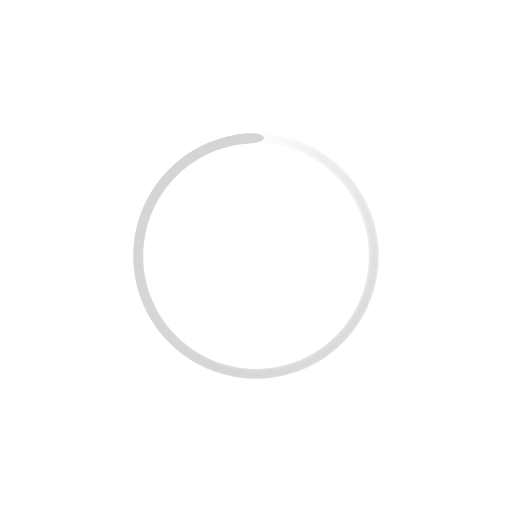
t = 0.00 s
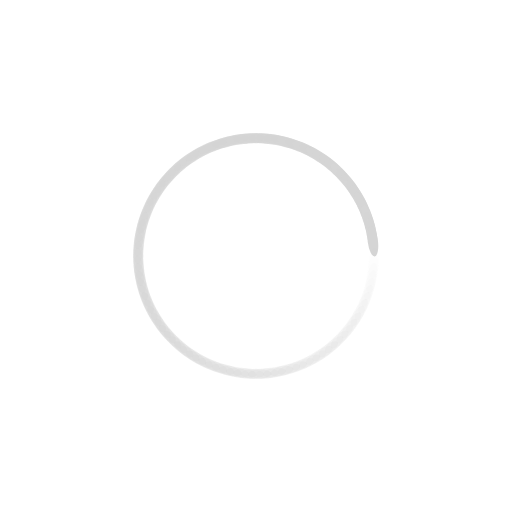
t = 0.16 s
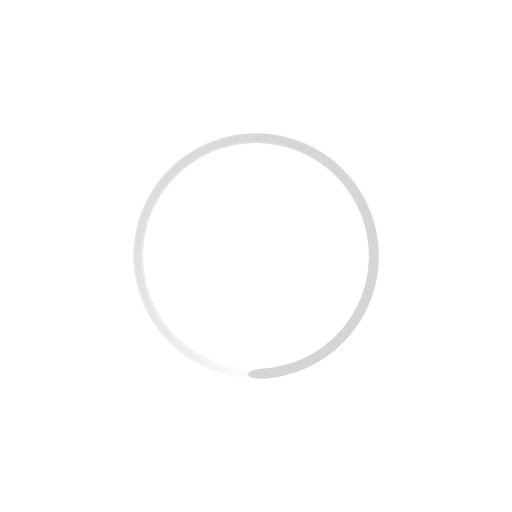
t = 0.32 s
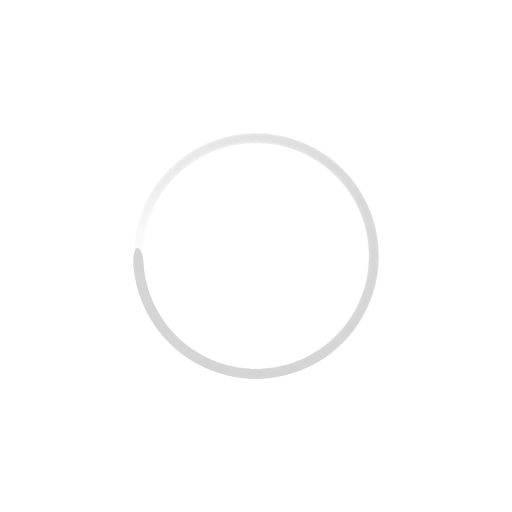
t = 0.48 s

The animated SVG that drew these frames (rendered in a browser with its animation timeline set to each time). Animation: 100 SMIL elements (animate=100); one cycle of 0.64 s, repeats indefinitely.

<?xml version="1.0" encoding="utf-8"?>
<svg xmlns="http://www.w3.org/2000/svg" xmlns:xlink="http://www.w3.org/1999/xlink" style="margin: auto; background: rgba(110, 110, 110, 0); display: block; shape-rendering: auto;" width="204px" height="204px" viewBox="0 0 100 100" preserveAspectRatio="xMidYMid">
<g transform="rotate(0 50 50)">
  <rect x="47" y="26" rx="3" ry="1" width="6" height="2" fill="#d5d5d5">
    <animate attributeName="opacity" values="1;0" keyTimes="0;1" dur="0.641025641025641s" begin="-0.6346153846153846s" repeatCount="indefinite"></animate>
  </rect>
</g><g transform="rotate(3.6 50 50)">
  <rect x="47" y="26" rx="3" ry="1" width="6" height="2" fill="#d5d5d5">
    <animate attributeName="opacity" values="1;0" keyTimes="0;1" dur="0.641025641025641s" begin="-0.6282051282051282s" repeatCount="indefinite"></animate>
  </rect>
</g><g transform="rotate(7.2 50 50)">
  <rect x="47" y="26" rx="3" ry="1" width="6" height="2" fill="#d5d5d5">
    <animate attributeName="opacity" values="1;0" keyTimes="0;1" dur="0.641025641025641s" begin="-0.6217948717948718s" repeatCount="indefinite"></animate>
  </rect>
</g><g transform="rotate(10.8 50 50)">
  <rect x="47" y="26" rx="3" ry="1" width="6" height="2" fill="#d5d5d5">
    <animate attributeName="opacity" values="1;0" keyTimes="0;1" dur="0.641025641025641s" begin="-0.6153846153846154s" repeatCount="indefinite"></animate>
  </rect>
</g><g transform="rotate(14.4 50 50)">
  <rect x="47" y="26" rx="3" ry="1" width="6" height="2" fill="#d5d5d5">
    <animate attributeName="opacity" values="1;0" keyTimes="0;1" dur="0.641025641025641s" begin="-0.6089743589743589s" repeatCount="indefinite"></animate>
  </rect>
</g><g transform="rotate(18 50 50)">
  <rect x="47" y="26" rx="3" ry="1" width="6" height="2" fill="#d5d5d5">
    <animate attributeName="opacity" values="1;0" keyTimes="0;1" dur="0.641025641025641s" begin="-0.6025641025641025s" repeatCount="indefinite"></animate>
  </rect>
</g><g transform="rotate(21.6 50 50)">
  <rect x="47" y="26" rx="3" ry="1" width="6" height="2" fill="#d5d5d5">
    <animate attributeName="opacity" values="1;0" keyTimes="0;1" dur="0.641025641025641s" begin="-0.5961538461538461s" repeatCount="indefinite"></animate>
  </rect>
</g><g transform="rotate(25.2 50 50)">
  <rect x="47" y="26" rx="3" ry="1" width="6" height="2" fill="#d5d5d5">
    <animate attributeName="opacity" values="1;0" keyTimes="0;1" dur="0.641025641025641s" begin="-0.5897435897435898s" repeatCount="indefinite"></animate>
  </rect>
</g><g transform="rotate(28.8 50 50)">
  <rect x="47" y="26" rx="3" ry="1" width="6" height="2" fill="#d5d5d5">
    <animate attributeName="opacity" values="1;0" keyTimes="0;1" dur="0.641025641025641s" begin="-0.5833333333333334s" repeatCount="indefinite"></animate>
  </rect>
</g><g transform="rotate(32.4 50 50)">
  <rect x="47" y="26" rx="3" ry="1" width="6" height="2" fill="#d5d5d5">
    <animate attributeName="opacity" values="1;0" keyTimes="0;1" dur="0.641025641025641s" begin="-0.5769230769230769s" repeatCount="indefinite"></animate>
  </rect>
</g><g transform="rotate(36 50 50)">
  <rect x="47" y="26" rx="3" ry="1" width="6" height="2" fill="#d5d5d5">
    <animate attributeName="opacity" values="1;0" keyTimes="0;1" dur="0.641025641025641s" begin="-0.5705128205128205s" repeatCount="indefinite"></animate>
  </rect>
</g><g transform="rotate(39.6 50 50)">
  <rect x="47" y="26" rx="3" ry="1" width="6" height="2" fill="#d5d5d5">
    <animate attributeName="opacity" values="1;0" keyTimes="0;1" dur="0.641025641025641s" begin="-0.5641025641025641s" repeatCount="indefinite"></animate>
  </rect>
</g><g transform="rotate(43.2 50 50)">
  <rect x="47" y="26" rx="3" ry="1" width="6" height="2" fill="#d5d5d5">
    <animate attributeName="opacity" values="1;0" keyTimes="0;1" dur="0.641025641025641s" begin="-0.5576923076923077s" repeatCount="indefinite"></animate>
  </rect>
</g><g transform="rotate(46.8 50 50)">
  <rect x="47" y="26" rx="3" ry="1" width="6" height="2" fill="#d5d5d5">
    <animate attributeName="opacity" values="1;0" keyTimes="0;1" dur="0.641025641025641s" begin="-0.5512820512820513s" repeatCount="indefinite"></animate>
  </rect>
</g><g transform="rotate(50.4 50 50)">
  <rect x="47" y="26" rx="3" ry="1" width="6" height="2" fill="#d5d5d5">
    <animate attributeName="opacity" values="1;0" keyTimes="0;1" dur="0.641025641025641s" begin="-0.5448717948717948s" repeatCount="indefinite"></animate>
  </rect>
</g><g transform="rotate(54 50 50)">
  <rect x="47" y="26" rx="3" ry="1" width="6" height="2" fill="#d5d5d5">
    <animate attributeName="opacity" values="1;0" keyTimes="0;1" dur="0.641025641025641s" begin="-0.5384615384615384s" repeatCount="indefinite"></animate>
  </rect>
</g><g transform="rotate(57.6 50 50)">
  <rect x="47" y="26" rx="3" ry="1" width="6" height="2" fill="#d5d5d5">
    <animate attributeName="opacity" values="1;0" keyTimes="0;1" dur="0.641025641025641s" begin="-0.532051282051282s" repeatCount="indefinite"></animate>
  </rect>
</g><g transform="rotate(61.2 50 50)">
  <rect x="47" y="26" rx="3" ry="1" width="6" height="2" fill="#d5d5d5">
    <animate attributeName="opacity" values="1;0" keyTimes="0;1" dur="0.641025641025641s" begin="-0.5256410256410257s" repeatCount="indefinite"></animate>
  </rect>
</g><g transform="rotate(64.8 50 50)">
  <rect x="47" y="26" rx="3" ry="1" width="6" height="2" fill="#d5d5d5">
    <animate attributeName="opacity" values="1;0" keyTimes="0;1" dur="0.641025641025641s" begin="-0.5192307692307693s" repeatCount="indefinite"></animate>
  </rect>
</g><g transform="rotate(68.4 50 50)">
  <rect x="47" y="26" rx="3" ry="1" width="6" height="2" fill="#d5d5d5">
    <animate attributeName="opacity" values="1;0" keyTimes="0;1" dur="0.641025641025641s" begin="-0.5128205128205128s" repeatCount="indefinite"></animate>
  </rect>
</g><g transform="rotate(72 50 50)">
  <rect x="47" y="26" rx="3" ry="1" width="6" height="2" fill="#d5d5d5">
    <animate attributeName="opacity" values="1;0" keyTimes="0;1" dur="0.641025641025641s" begin="-0.5064102564102564s" repeatCount="indefinite"></animate>
  </rect>
</g><g transform="rotate(75.6 50 50)">
  <rect x="47" y="26" rx="3" ry="1" width="6" height="2" fill="#d5d5d5">
    <animate attributeName="opacity" values="1;0" keyTimes="0;1" dur="0.641025641025641s" begin="-0.5s" repeatCount="indefinite"></animate>
  </rect>
</g><g transform="rotate(79.2 50 50)">
  <rect x="47" y="26" rx="3" ry="1" width="6" height="2" fill="#d5d5d5">
    <animate attributeName="opacity" values="1;0" keyTimes="0;1" dur="0.641025641025641s" begin="-0.4935897435897436s" repeatCount="indefinite"></animate>
  </rect>
</g><g transform="rotate(82.8 50 50)">
  <rect x="47" y="26" rx="3" ry="1" width="6" height="2" fill="#d5d5d5">
    <animate attributeName="opacity" values="1;0" keyTimes="0;1" dur="0.641025641025641s" begin="-0.48717948717948717s" repeatCount="indefinite"></animate>
  </rect>
</g><g transform="rotate(86.4 50 50)">
  <rect x="47" y="26" rx="3" ry="1" width="6" height="2" fill="#d5d5d5">
    <animate attributeName="opacity" values="1;0" keyTimes="0;1" dur="0.641025641025641s" begin="-0.4807692307692308s" repeatCount="indefinite"></animate>
  </rect>
</g><g transform="rotate(90 50 50)">
  <rect x="47" y="26" rx="3" ry="1" width="6" height="2" fill="#d5d5d5">
    <animate attributeName="opacity" values="1;0" keyTimes="0;1" dur="0.641025641025641s" begin="-0.47435897435897434s" repeatCount="indefinite"></animate>
  </rect>
</g><g transform="rotate(93.6 50 50)">
  <rect x="47" y="26" rx="3" ry="1" width="6" height="2" fill="#d5d5d5">
    <animate attributeName="opacity" values="1;0" keyTimes="0;1" dur="0.641025641025641s" begin="-0.46794871794871795s" repeatCount="indefinite"></animate>
  </rect>
</g><g transform="rotate(97.2 50 50)">
  <rect x="47" y="26" rx="3" ry="1" width="6" height="2" fill="#d5d5d5">
    <animate attributeName="opacity" values="1;0" keyTimes="0;1" dur="0.641025641025641s" begin="-0.46153846153846156s" repeatCount="indefinite"></animate>
  </rect>
</g><g transform="rotate(100.8 50 50)">
  <rect x="47" y="26" rx="3" ry="1" width="6" height="2" fill="#d5d5d5">
    <animate attributeName="opacity" values="1;0" keyTimes="0;1" dur="0.641025641025641s" begin="-0.4551282051282051s" repeatCount="indefinite"></animate>
  </rect>
</g><g transform="rotate(104.4 50 50)">
  <rect x="47" y="26" rx="3" ry="1" width="6" height="2" fill="#d5d5d5">
    <animate attributeName="opacity" values="1;0" keyTimes="0;1" dur="0.641025641025641s" begin="-0.44871794871794873s" repeatCount="indefinite"></animate>
  </rect>
</g><g transform="rotate(108 50 50)">
  <rect x="47" y="26" rx="3" ry="1" width="6" height="2" fill="#d5d5d5">
    <animate attributeName="opacity" values="1;0" keyTimes="0;1" dur="0.641025641025641s" begin="-0.4423076923076923s" repeatCount="indefinite"></animate>
  </rect>
</g><g transform="rotate(111.6 50 50)">
  <rect x="47" y="26" rx="3" ry="1" width="6" height="2" fill="#d5d5d5">
    <animate attributeName="opacity" values="1;0" keyTimes="0;1" dur="0.641025641025641s" begin="-0.4358974358974359s" repeatCount="indefinite"></animate>
  </rect>
</g><g transform="rotate(115.2 50 50)">
  <rect x="47" y="26" rx="3" ry="1" width="6" height="2" fill="#d5d5d5">
    <animate attributeName="opacity" values="1;0" keyTimes="0;1" dur="0.641025641025641s" begin="-0.42948717948717946s" repeatCount="indefinite"></animate>
  </rect>
</g><g transform="rotate(118.8 50 50)">
  <rect x="47" y="26" rx="3" ry="1" width="6" height="2" fill="#d5d5d5">
    <animate attributeName="opacity" values="1;0" keyTimes="0;1" dur="0.641025641025641s" begin="-0.4230769230769231s" repeatCount="indefinite"></animate>
  </rect>
</g><g transform="rotate(122.4 50 50)">
  <rect x="47" y="26" rx="3" ry="1" width="6" height="2" fill="#d5d5d5">
    <animate attributeName="opacity" values="1;0" keyTimes="0;1" dur="0.641025641025641s" begin="-0.4166666666666667s" repeatCount="indefinite"></animate>
  </rect>
</g><g transform="rotate(126 50 50)">
  <rect x="47" y="26" rx="3" ry="1" width="6" height="2" fill="#d5d5d5">
    <animate attributeName="opacity" values="1;0" keyTimes="0;1" dur="0.641025641025641s" begin="-0.41025641025641024s" repeatCount="indefinite"></animate>
  </rect>
</g><g transform="rotate(129.6 50 50)">
  <rect x="47" y="26" rx="3" ry="1" width="6" height="2" fill="#d5d5d5">
    <animate attributeName="opacity" values="1;0" keyTimes="0;1" dur="0.641025641025641s" begin="-0.40384615384615385s" repeatCount="indefinite"></animate>
  </rect>
</g><g transform="rotate(133.2 50 50)">
  <rect x="47" y="26" rx="3" ry="1" width="6" height="2" fill="#d5d5d5">
    <animate attributeName="opacity" values="1;0" keyTimes="0;1" dur="0.641025641025641s" begin="-0.3974358974358974s" repeatCount="indefinite"></animate>
  </rect>
</g><g transform="rotate(136.8 50 50)">
  <rect x="47" y="26" rx="3" ry="1" width="6" height="2" fill="#d5d5d5">
    <animate attributeName="opacity" values="1;0" keyTimes="0;1" dur="0.641025641025641s" begin="-0.391025641025641s" repeatCount="indefinite"></animate>
  </rect>
</g><g transform="rotate(140.4 50 50)">
  <rect x="47" y="26" rx="3" ry="1" width="6" height="2" fill="#d5d5d5">
    <animate attributeName="opacity" values="1;0" keyTimes="0;1" dur="0.641025641025641s" begin="-0.38461538461538464s" repeatCount="indefinite"></animate>
  </rect>
</g><g transform="rotate(144 50 50)">
  <rect x="47" y="26" rx="3" ry="1" width="6" height="2" fill="#d5d5d5">
    <animate attributeName="opacity" values="1;0" keyTimes="0;1" dur="0.641025641025641s" begin="-0.3782051282051282s" repeatCount="indefinite"></animate>
  </rect>
</g><g transform="rotate(147.6 50 50)">
  <rect x="47" y="26" rx="3" ry="1" width="6" height="2" fill="#d5d5d5">
    <animate attributeName="opacity" values="1;0" keyTimes="0;1" dur="0.641025641025641s" begin="-0.3717948717948718s" repeatCount="indefinite"></animate>
  </rect>
</g><g transform="rotate(151.2 50 50)">
  <rect x="47" y="26" rx="3" ry="1" width="6" height="2" fill="#d5d5d5">
    <animate attributeName="opacity" values="1;0" keyTimes="0;1" dur="0.641025641025641s" begin="-0.36538461538461536s" repeatCount="indefinite"></animate>
  </rect>
</g><g transform="rotate(154.8 50 50)">
  <rect x="47" y="26" rx="3" ry="1" width="6" height="2" fill="#d5d5d5">
    <animate attributeName="opacity" values="1;0" keyTimes="0;1" dur="0.641025641025641s" begin="-0.358974358974359s" repeatCount="indefinite"></animate>
  </rect>
</g><g transform="rotate(158.4 50 50)">
  <rect x="47" y="26" rx="3" ry="1" width="6" height="2" fill="#d5d5d5">
    <animate attributeName="opacity" values="1;0" keyTimes="0;1" dur="0.641025641025641s" begin="-0.3525641025641026s" repeatCount="indefinite"></animate>
  </rect>
</g><g transform="rotate(162 50 50)">
  <rect x="47" y="26" rx="3" ry="1" width="6" height="2" fill="#d5d5d5">
    <animate attributeName="opacity" values="1;0" keyTimes="0;1" dur="0.641025641025641s" begin="-0.34615384615384615s" repeatCount="indefinite"></animate>
  </rect>
</g><g transform="rotate(165.6 50 50)">
  <rect x="47" y="26" rx="3" ry="1" width="6" height="2" fill="#d5d5d5">
    <animate attributeName="opacity" values="1;0" keyTimes="0;1" dur="0.641025641025641s" begin="-0.33974358974358976s" repeatCount="indefinite"></animate>
  </rect>
</g><g transform="rotate(169.2 50 50)">
  <rect x="47" y="26" rx="3" ry="1" width="6" height="2" fill="#d5d5d5">
    <animate attributeName="opacity" values="1;0" keyTimes="0;1" dur="0.641025641025641s" begin="-0.3333333333333333s" repeatCount="indefinite"></animate>
  </rect>
</g><g transform="rotate(172.8 50 50)">
  <rect x="47" y="26" rx="3" ry="1" width="6" height="2" fill="#d5d5d5">
    <animate attributeName="opacity" values="1;0" keyTimes="0;1" dur="0.641025641025641s" begin="-0.3269230769230769s" repeatCount="indefinite"></animate>
  </rect>
</g><g transform="rotate(176.4 50 50)">
  <rect x="47" y="26" rx="3" ry="1" width="6" height="2" fill="#d5d5d5">
    <animate attributeName="opacity" values="1;0" keyTimes="0;1" dur="0.641025641025641s" begin="-0.32051282051282054s" repeatCount="indefinite"></animate>
  </rect>
</g><g transform="rotate(180 50 50)">
  <rect x="47" y="26" rx="3" ry="1" width="6" height="2" fill="#d5d5d5">
    <animate attributeName="opacity" values="1;0" keyTimes="0;1" dur="0.641025641025641s" begin="-0.3141025641025641s" repeatCount="indefinite"></animate>
  </rect>
</g><g transform="rotate(183.6 50 50)">
  <rect x="47" y="26" rx="3" ry="1" width="6" height="2" fill="#d5d5d5">
    <animate attributeName="opacity" values="1;0" keyTimes="0;1" dur="0.641025641025641s" begin="-0.3076923076923077s" repeatCount="indefinite"></animate>
  </rect>
</g><g transform="rotate(187.2 50 50)">
  <rect x="47" y="26" rx="3" ry="1" width="6" height="2" fill="#d5d5d5">
    <animate attributeName="opacity" values="1;0" keyTimes="0;1" dur="0.641025641025641s" begin="-0.30128205128205127s" repeatCount="indefinite"></animate>
  </rect>
</g><g transform="rotate(190.8 50 50)">
  <rect x="47" y="26" rx="3" ry="1" width="6" height="2" fill="#d5d5d5">
    <animate attributeName="opacity" values="1;0" keyTimes="0;1" dur="0.641025641025641s" begin="-0.2948717948717949s" repeatCount="indefinite"></animate>
  </rect>
</g><g transform="rotate(194.4 50 50)">
  <rect x="47" y="26" rx="3" ry="1" width="6" height="2" fill="#d5d5d5">
    <animate attributeName="opacity" values="1;0" keyTimes="0;1" dur="0.641025641025641s" begin="-0.28846153846153844s" repeatCount="indefinite"></animate>
  </rect>
</g><g transform="rotate(198 50 50)">
  <rect x="47" y="26" rx="3" ry="1" width="6" height="2" fill="#d5d5d5">
    <animate attributeName="opacity" values="1;0" keyTimes="0;1" dur="0.641025641025641s" begin="-0.28205128205128205s" repeatCount="indefinite"></animate>
  </rect>
</g><g transform="rotate(201.6 50 50)">
  <rect x="47" y="26" rx="3" ry="1" width="6" height="2" fill="#d5d5d5">
    <animate attributeName="opacity" values="1;0" keyTimes="0;1" dur="0.641025641025641s" begin="-0.27564102564102566s" repeatCount="indefinite"></animate>
  </rect>
</g><g transform="rotate(205.2 50 50)">
  <rect x="47" y="26" rx="3" ry="1" width="6" height="2" fill="#d5d5d5">
    <animate attributeName="opacity" values="1;0" keyTimes="0;1" dur="0.641025641025641s" begin="-0.2692307692307692s" repeatCount="indefinite"></animate>
  </rect>
</g><g transform="rotate(208.8 50 50)">
  <rect x="47" y="26" rx="3" ry="1" width="6" height="2" fill="#d5d5d5">
    <animate attributeName="opacity" values="1;0" keyTimes="0;1" dur="0.641025641025641s" begin="-0.26282051282051283s" repeatCount="indefinite"></animate>
  </rect>
</g><g transform="rotate(212.4 50 50)">
  <rect x="47" y="26" rx="3" ry="1" width="6" height="2" fill="#d5d5d5">
    <animate attributeName="opacity" values="1;0" keyTimes="0;1" dur="0.641025641025641s" begin="-0.2564102564102564s" repeatCount="indefinite"></animate>
  </rect>
</g><g transform="rotate(216 50 50)">
  <rect x="47" y="26" rx="3" ry="1" width="6" height="2" fill="#d5d5d5">
    <animate attributeName="opacity" values="1;0" keyTimes="0;1" dur="0.641025641025641s" begin="-0.25s" repeatCount="indefinite"></animate>
  </rect>
</g><g transform="rotate(219.6 50 50)">
  <rect x="47" y="26" rx="3" ry="1" width="6" height="2" fill="#d5d5d5">
    <animate attributeName="opacity" values="1;0" keyTimes="0;1" dur="0.641025641025641s" begin="-0.24358974358974358s" repeatCount="indefinite"></animate>
  </rect>
</g><g transform="rotate(223.2 50 50)">
  <rect x="47" y="26" rx="3" ry="1" width="6" height="2" fill="#d5d5d5">
    <animate attributeName="opacity" values="1;0" keyTimes="0;1" dur="0.641025641025641s" begin="-0.23717948717948717s" repeatCount="indefinite"></animate>
  </rect>
</g><g transform="rotate(226.8 50 50)">
  <rect x="47" y="26" rx="3" ry="1" width="6" height="2" fill="#d5d5d5">
    <animate attributeName="opacity" values="1;0" keyTimes="0;1" dur="0.641025641025641s" begin="-0.23076923076923078s" repeatCount="indefinite"></animate>
  </rect>
</g><g transform="rotate(230.4 50 50)">
  <rect x="47" y="26" rx="3" ry="1" width="6" height="2" fill="#d5d5d5">
    <animate attributeName="opacity" values="1;0" keyTimes="0;1" dur="0.641025641025641s" begin="-0.22435897435897437s" repeatCount="indefinite"></animate>
  </rect>
</g><g transform="rotate(234 50 50)">
  <rect x="47" y="26" rx="3" ry="1" width="6" height="2" fill="#d5d5d5">
    <animate attributeName="opacity" values="1;0" keyTimes="0;1" dur="0.641025641025641s" begin="-0.21794871794871795s" repeatCount="indefinite"></animate>
  </rect>
</g><g transform="rotate(237.6 50 50)">
  <rect x="47" y="26" rx="3" ry="1" width="6" height="2" fill="#d5d5d5">
    <animate attributeName="opacity" values="1;0" keyTimes="0;1" dur="0.641025641025641s" begin="-0.21153846153846154s" repeatCount="indefinite"></animate>
  </rect>
</g><g transform="rotate(241.2 50 50)">
  <rect x="47" y="26" rx="3" ry="1" width="6" height="2" fill="#d5d5d5">
    <animate attributeName="opacity" values="1;0" keyTimes="0;1" dur="0.641025641025641s" begin="-0.20512820512820512s" repeatCount="indefinite"></animate>
  </rect>
</g><g transform="rotate(244.8 50 50)">
  <rect x="47" y="26" rx="3" ry="1" width="6" height="2" fill="#d5d5d5">
    <animate attributeName="opacity" values="1;0" keyTimes="0;1" dur="0.641025641025641s" begin="-0.1987179487179487s" repeatCount="indefinite"></animate>
  </rect>
</g><g transform="rotate(248.4 50 50)">
  <rect x="47" y="26" rx="3" ry="1" width="6" height="2" fill="#d5d5d5">
    <animate attributeName="opacity" values="1;0" keyTimes="0;1" dur="0.641025641025641s" begin="-0.19230769230769232s" repeatCount="indefinite"></animate>
  </rect>
</g><g transform="rotate(252 50 50)">
  <rect x="47" y="26" rx="3" ry="1" width="6" height="2" fill="#d5d5d5">
    <animate attributeName="opacity" values="1;0" keyTimes="0;1" dur="0.641025641025641s" begin="-0.1858974358974359s" repeatCount="indefinite"></animate>
  </rect>
</g><g transform="rotate(255.6 50 50)">
  <rect x="47" y="26" rx="3" ry="1" width="6" height="2" fill="#d5d5d5">
    <animate attributeName="opacity" values="1;0" keyTimes="0;1" dur="0.641025641025641s" begin="-0.1794871794871795s" repeatCount="indefinite"></animate>
  </rect>
</g><g transform="rotate(259.2 50 50)">
  <rect x="47" y="26" rx="3" ry="1" width="6" height="2" fill="#d5d5d5">
    <animate attributeName="opacity" values="1;0" keyTimes="0;1" dur="0.641025641025641s" begin="-0.17307692307692307s" repeatCount="indefinite"></animate>
  </rect>
</g><g transform="rotate(262.8 50 50)">
  <rect x="47" y="26" rx="3" ry="1" width="6" height="2" fill="#d5d5d5">
    <animate attributeName="opacity" values="1;0" keyTimes="0;1" dur="0.641025641025641s" begin="-0.16666666666666666s" repeatCount="indefinite"></animate>
  </rect>
</g><g transform="rotate(266.4 50 50)">
  <rect x="47" y="26" rx="3" ry="1" width="6" height="2" fill="#d5d5d5">
    <animate attributeName="opacity" values="1;0" keyTimes="0;1" dur="0.641025641025641s" begin="-0.16025641025641027s" repeatCount="indefinite"></animate>
  </rect>
</g><g transform="rotate(270 50 50)">
  <rect x="47" y="26" rx="3" ry="1" width="6" height="2" fill="#d5d5d5">
    <animate attributeName="opacity" values="1;0" keyTimes="0;1" dur="0.641025641025641s" begin="-0.15384615384615385s" repeatCount="indefinite"></animate>
  </rect>
</g><g transform="rotate(273.6 50 50)">
  <rect x="47" y="26" rx="3" ry="1" width="6" height="2" fill="#d5d5d5">
    <animate attributeName="opacity" values="1;0" keyTimes="0;1" dur="0.641025641025641s" begin="-0.14743589743589744s" repeatCount="indefinite"></animate>
  </rect>
</g><g transform="rotate(277.2 50 50)">
  <rect x="47" y="26" rx="3" ry="1" width="6" height="2" fill="#d5d5d5">
    <animate attributeName="opacity" values="1;0" keyTimes="0;1" dur="0.641025641025641s" begin="-0.14102564102564102s" repeatCount="indefinite"></animate>
  </rect>
</g><g transform="rotate(280.8 50 50)">
  <rect x="47" y="26" rx="3" ry="1" width="6" height="2" fill="#d5d5d5">
    <animate attributeName="opacity" values="1;0" keyTimes="0;1" dur="0.641025641025641s" begin="-0.1346153846153846s" repeatCount="indefinite"></animate>
  </rect>
</g><g transform="rotate(284.4 50 50)">
  <rect x="47" y="26" rx="3" ry="1" width="6" height="2" fill="#d5d5d5">
    <animate attributeName="opacity" values="1;0" keyTimes="0;1" dur="0.641025641025641s" begin="-0.1282051282051282s" repeatCount="indefinite"></animate>
  </rect>
</g><g transform="rotate(288 50 50)">
  <rect x="47" y="26" rx="3" ry="1" width="6" height="2" fill="#d5d5d5">
    <animate attributeName="opacity" values="1;0" keyTimes="0;1" dur="0.641025641025641s" begin="-0.12179487179487179s" repeatCount="indefinite"></animate>
  </rect>
</g><g transform="rotate(291.6 50 50)">
  <rect x="47" y="26" rx="3" ry="1" width="6" height="2" fill="#d5d5d5">
    <animate attributeName="opacity" values="1;0" keyTimes="0;1" dur="0.641025641025641s" begin="-0.11538461538461539s" repeatCount="indefinite"></animate>
  </rect>
</g><g transform="rotate(295.2 50 50)">
  <rect x="47" y="26" rx="3" ry="1" width="6" height="2" fill="#d5d5d5">
    <animate attributeName="opacity" values="1;0" keyTimes="0;1" dur="0.641025641025641s" begin="-0.10897435897435898s" repeatCount="indefinite"></animate>
  </rect>
</g><g transform="rotate(298.8 50 50)">
  <rect x="47" y="26" rx="3" ry="1" width="6" height="2" fill="#d5d5d5">
    <animate attributeName="opacity" values="1;0" keyTimes="0;1" dur="0.641025641025641s" begin="-0.10256410256410256s" repeatCount="indefinite"></animate>
  </rect>
</g><g transform="rotate(302.4 50 50)">
  <rect x="47" y="26" rx="3" ry="1" width="6" height="2" fill="#d5d5d5">
    <animate attributeName="opacity" values="1;0" keyTimes="0;1" dur="0.641025641025641s" begin="-0.09615384615384616s" repeatCount="indefinite"></animate>
  </rect>
</g><g transform="rotate(306 50 50)">
  <rect x="47" y="26" rx="3" ry="1" width="6" height="2" fill="#d5d5d5">
    <animate attributeName="opacity" values="1;0" keyTimes="0;1" dur="0.641025641025641s" begin="-0.08974358974358974s" repeatCount="indefinite"></animate>
  </rect>
</g><g transform="rotate(309.6 50 50)">
  <rect x="47" y="26" rx="3" ry="1" width="6" height="2" fill="#d5d5d5">
    <animate attributeName="opacity" values="1;0" keyTimes="0;1" dur="0.641025641025641s" begin="-0.08333333333333333s" repeatCount="indefinite"></animate>
  </rect>
</g><g transform="rotate(313.2 50 50)">
  <rect x="47" y="26" rx="3" ry="1" width="6" height="2" fill="#d5d5d5">
    <animate attributeName="opacity" values="1;0" keyTimes="0;1" dur="0.641025641025641s" begin="-0.07692307692307693s" repeatCount="indefinite"></animate>
  </rect>
</g><g transform="rotate(316.8 50 50)">
  <rect x="47" y="26" rx="3" ry="1" width="6" height="2" fill="#d5d5d5">
    <animate attributeName="opacity" values="1;0" keyTimes="0;1" dur="0.641025641025641s" begin="-0.07051282051282051s" repeatCount="indefinite"></animate>
  </rect>
</g><g transform="rotate(320.4 50 50)">
  <rect x="47" y="26" rx="3" ry="1" width="6" height="2" fill="#d5d5d5">
    <animate attributeName="opacity" values="1;0" keyTimes="0;1" dur="0.641025641025641s" begin="-0.0641025641025641s" repeatCount="indefinite"></animate>
  </rect>
</g><g transform="rotate(324 50 50)">
  <rect x="47" y="26" rx="3" ry="1" width="6" height="2" fill="#d5d5d5">
    <animate attributeName="opacity" values="1;0" keyTimes="0;1" dur="0.641025641025641s" begin="-0.057692307692307696s" repeatCount="indefinite"></animate>
  </rect>
</g><g transform="rotate(327.6 50 50)">
  <rect x="47" y="26" rx="3" ry="1" width="6" height="2" fill="#d5d5d5">
    <animate attributeName="opacity" values="1;0" keyTimes="0;1" dur="0.641025641025641s" begin="-0.05128205128205128s" repeatCount="indefinite"></animate>
  </rect>
</g><g transform="rotate(331.2 50 50)">
  <rect x="47" y="26" rx="3" ry="1" width="6" height="2" fill="#d5d5d5">
    <animate attributeName="opacity" values="1;0" keyTimes="0;1" dur="0.641025641025641s" begin="-0.04487179487179487s" repeatCount="indefinite"></animate>
  </rect>
</g><g transform="rotate(334.8 50 50)">
  <rect x="47" y="26" rx="3" ry="1" width="6" height="2" fill="#d5d5d5">
    <animate attributeName="opacity" values="1;0" keyTimes="0;1" dur="0.641025641025641s" begin="-0.038461538461538464s" repeatCount="indefinite"></animate>
  </rect>
</g><g transform="rotate(338.4 50 50)">
  <rect x="47" y="26" rx="3" ry="1" width="6" height="2" fill="#d5d5d5">
    <animate attributeName="opacity" values="1;0" keyTimes="0;1" dur="0.641025641025641s" begin="-0.03205128205128205s" repeatCount="indefinite"></animate>
  </rect>
</g><g transform="rotate(342 50 50)">
  <rect x="47" y="26" rx="3" ry="1" width="6" height="2" fill="#d5d5d5">
    <animate attributeName="opacity" values="1;0" keyTimes="0;1" dur="0.641025641025641s" begin="-0.02564102564102564s" repeatCount="indefinite"></animate>
  </rect>
</g><g transform="rotate(345.6 50 50)">
  <rect x="47" y="26" rx="3" ry="1" width="6" height="2" fill="#d5d5d5">
    <animate attributeName="opacity" values="1;0" keyTimes="0;1" dur="0.641025641025641s" begin="-0.019230769230769232s" repeatCount="indefinite"></animate>
  </rect>
</g><g transform="rotate(349.2 50 50)">
  <rect x="47" y="26" rx="3" ry="1" width="6" height="2" fill="#d5d5d5">
    <animate attributeName="opacity" values="1;0" keyTimes="0;1" dur="0.641025641025641s" begin="-0.01282051282051282s" repeatCount="indefinite"></animate>
  </rect>
</g><g transform="rotate(352.8 50 50)">
  <rect x="47" y="26" rx="3" ry="1" width="6" height="2" fill="#d5d5d5">
    <animate attributeName="opacity" values="1;0" keyTimes="0;1" dur="0.641025641025641s" begin="-0.00641025641025641s" repeatCount="indefinite"></animate>
  </rect>
</g><g transform="rotate(356.4 50 50)">
  <rect x="47" y="26" rx="3" ry="1" width="6" height="2" fill="#d5d5d5">
    <animate attributeName="opacity" values="1;0" keyTimes="0;1" dur="0.641025641025641s" begin="0s" repeatCount="indefinite"></animate>
  </rect>
</g>
<!-- [ldio] generated by https://loading.io/ --></svg>
